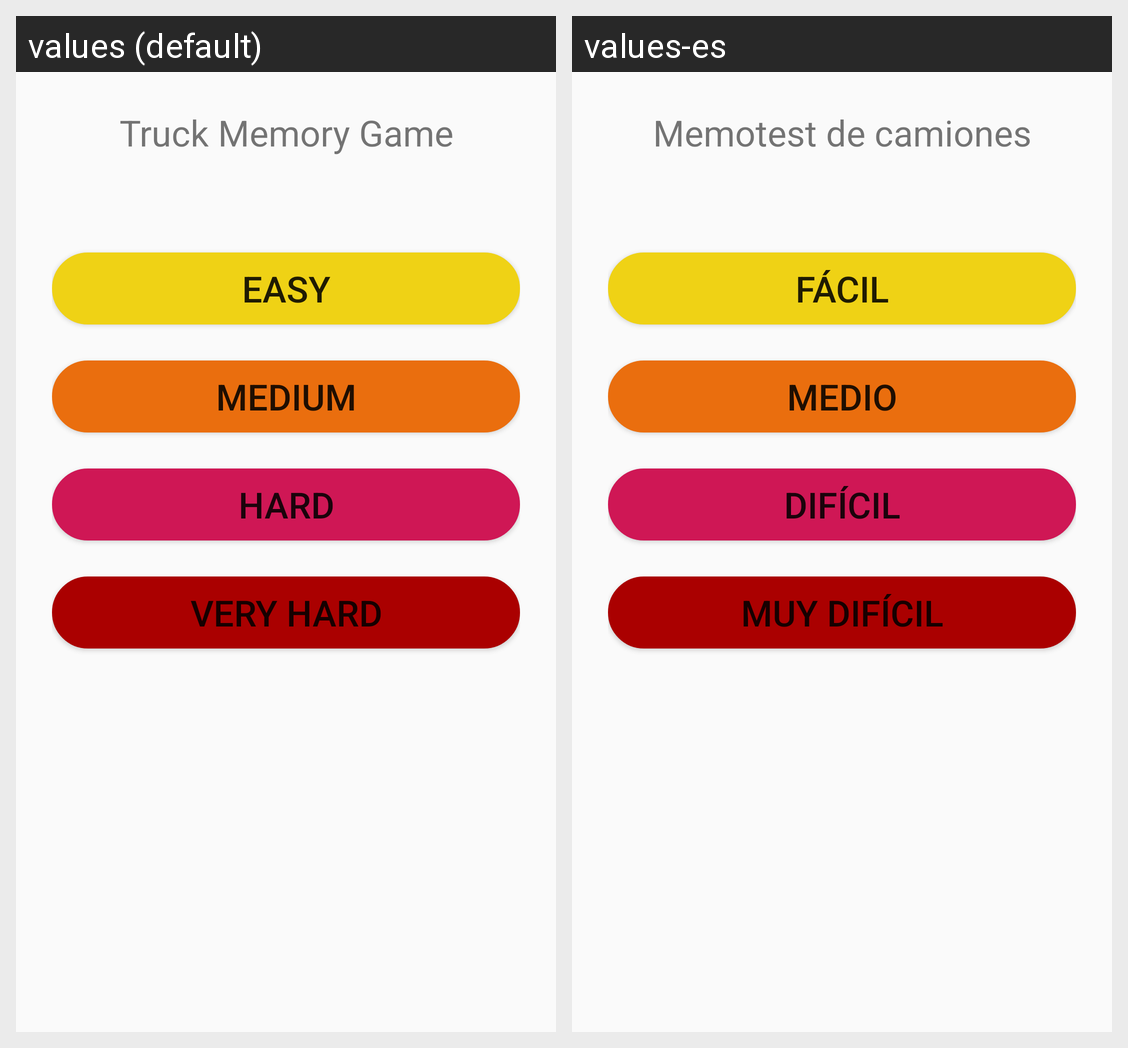

The same Android screen rendered under two of its app's locales, left to right. List the strings drawn on it with the default value and each locale's translation.
Android screen res/layout/fragment_lobby.xml rendered under 2 locales, left to right: values (default), values-es. Device: Nexus 5 (rendered at 1080×1920; each locale shown at half size, 540×960, under a caption strip naming it); theme AppTheme.
Strings drawn on this screen, with the default value and each locale's value (text and hints the layout hard-codes, and strings that could not be matched under every locale, appear in the picture but are not listed):

lobby_title
  values: Truck Memory Game
  values-es: Memotest de camiones

easy
  values: Easy
  values-es: Fácil

medium
  values: Medium
  values-es: Medio

hard
  values: Hard
  values-es: Difícil

very_hard
  values: Very Hard
  values-es: Muy difícil
